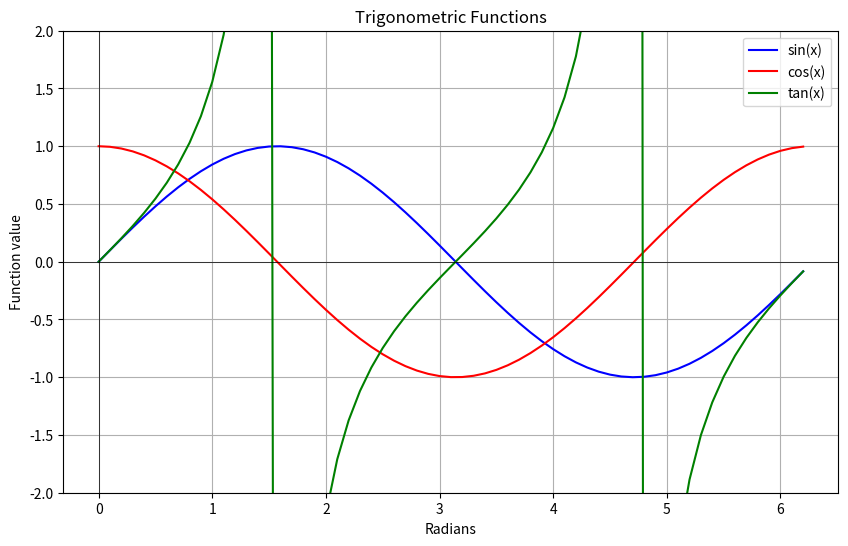

Generate this figure with matplotlib:
import math
import matplotlib.pyplot as plt

def graphing_trigonometric_functions():
    # Generate x values from 0 to 2π with step 0.1 
    xValues = [x * 0.1 for x in range(0, 63)] #creates graph range
    sinValues = [math.sin(x) for x in xValues]
    cosValues = [math.cos(x) for x in xValues]
    tanValues = [math.tan(x) for x in xValues]

    # Plotting the functions
    plt.figure(figsize=(10, 6))

    plt.plot(xValues, sinValues, label='sin(x)', color='blue')
    plt.plot(xValues, cosValues, label='cos(x)', color='red')
    plt.plot(xValues, tanValues, label='tan(x)', color='green')

    # Adding labels and title
    plt.xlabel('Radians')
    plt.ylabel('Function value')
    plt.title('Trigonometric Functions')
    plt.axhline(0, color='black', linewidth=0.5)
    plt.axvline(0, color='black', linewidth=0.5)
    plt.ylim(-2, 2)  # Limit the y-axis for better visualization of tan(x)
    plt.grid(True)
    plt.legend()

    # Display the plot
    plt.show()

# Call the function to display the plot
graphing_trigonometric_functions()
